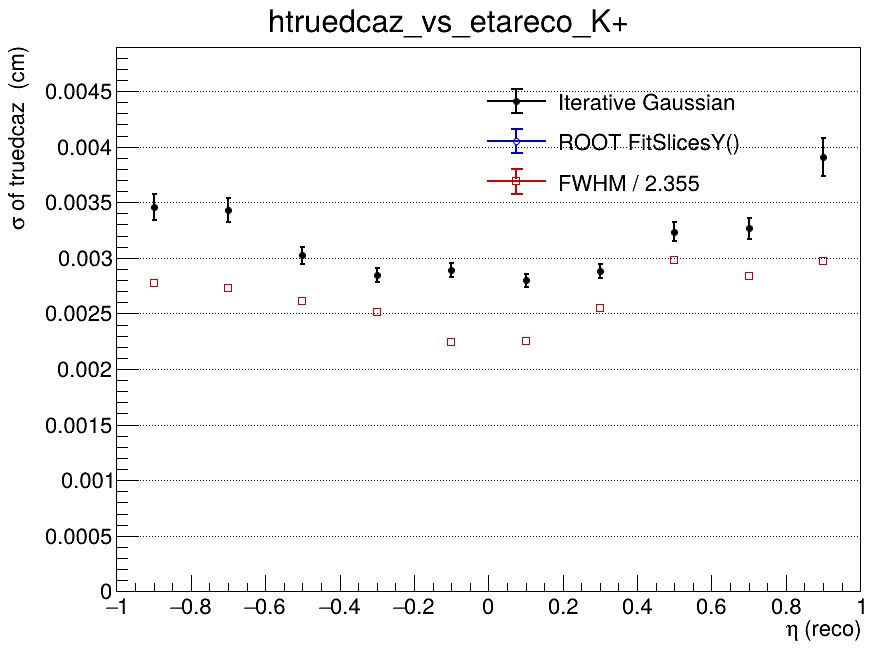

Data behind this chart, as committed beside it:
x_low, x_high, x_center, entries, iterative_mean, iterative_mean_error, iterative_sigma, iterative_sigma_error, iterative_chi2_ndf, iterative_iterations, iterative_fit_status, fitslicesy_sigma, fitslicesy_sigma_error, fwhm, fwhm_sigma
-1, -0.8, -0.9, 2888, 4.24428499472e-05, 8.94594174945e-05, 0.003456, 0.0001179, 1.085, 2, 0, 0, 0, 0.006529, 0.002772
-0.8, -0.6, -0.7, 3557, 0.0002825, 8.10381508105e-05, 0.00343, 0.0001066, 1.441, 2, 0, 0, 0, 0.006432, 0.002731
-0.6, -0.4, -0.5, 3877, 3.19210826936e-05, 6.17628027187e-05, 0.003023, 7.38744714319e-05, 1.299, 2, 0, 0, 0, 0.006146, 0.00261
-0.4, -0.2, -0.3, 4107, -4.05229197922e-05, 5.44448675437e-05, 0.002848, 6.21712515591e-05, 1.289, 2, 0, 0, 0, 0.005908, 0.002509
-0.2, 0, -0.1, 4398, -2.71742532559e-05, 5.37887212983e-05, 0.002887, 6.32771952002e-05, 1.497, 2, 0, 0, 0, 0.005275, 0.00224
0, 0.2, 0.1, 4243, -7.42173775532e-05, 5.21385632758e-05, 0.002797, 5.86792596084e-05, 1.224, 2, 0, 0, 0, 0.005307, 0.002254
0.2, 0.4, 0.3, 4143, -5.3557097458e-06, 5.51032506777e-05, 0.00288, 6.40668269668e-05, 0.9391, 2, 0, 0, 0, 0.006002, 0.002549
0.4, 0.6, 0.5, 3859, -3.80081948898e-05, 6.92095420348e-05, 0.003237, 8.43739658646e-05, 1.32, 2, 0, 0, 0, 0.007014, 0.002979
0.6, 0.8, 0.7, 3541, -2.97493037758e-05, 7.35755878362e-05, 0.003267, 9.36639658842e-05, 1.04, 2, 0, 0, 0, 0.006686, 0.002839
0.8, 1, 0.9, 2973, -0.0003231, 0.0001105, 0.003907, 0.0001727, 1.043, 2, 0, 0, 0, 0.00699, 0.002968
